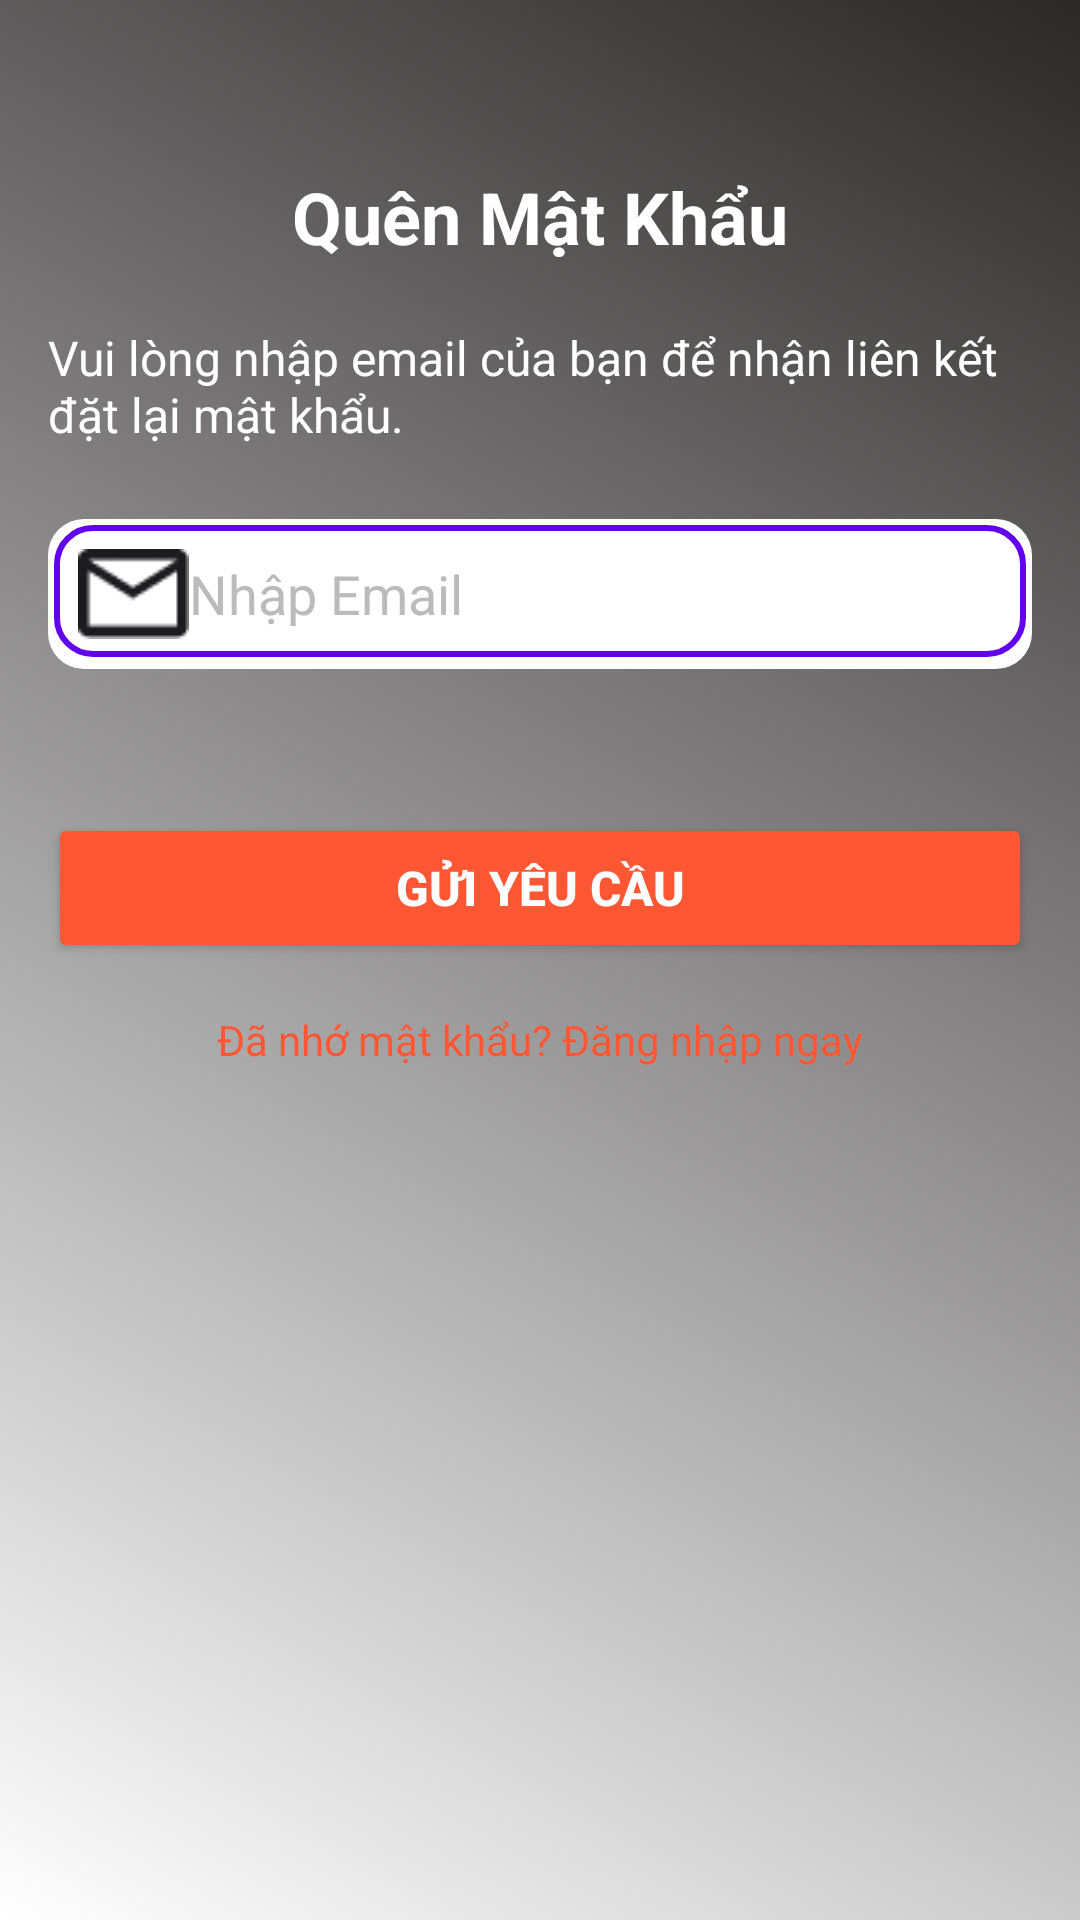

Reconstruct the res/layout file that produces this screen, plus the resources it refers to.
<!-- AndroidManifest.xml: application theme Theme.AppCompat.NoActionBar -->
<!-- res/layout/quenmatkhau.xml -->
<?xml version="1.0" encoding="utf-8"?>
<androidx.constraintlayout.widget.ConstraintLayout xmlns:android="http://schemas.android.com/apk/res/android"
    xmlns:app="http://schemas.android.com/apk/res-auto"
    android:layout_width="match_parent"
    android:layout_height="match_parent"
    android:background="@drawable/background_gradient"
    android:padding="16dp">


    <TextView
        android:id="@+id/titleTextView"
        android:layout_width="wrap_content"
        android:layout_height="wrap_content"
        android:text="Quên Mật Khẩu"
        android:textSize="24sp"
        android:textColor="#FFFFFF"
        android:textStyle="bold"
        app:layout_constraintTop_toTopOf="parent"
        app:layout_constraintStart_toStartOf="parent"
        app:layout_constraintEnd_toEndOf="parent"
        android:layout_marginTop="40dp"/>


    <TextView
        android:id="@+id/descriptionTextView"
        android:layout_width="wrap_content"
        android:layout_height="wrap_content"
        android:text="Vui lòng nhập email của bạn để nhận liên kết đặt lại mật khẩu."
        android:textSize="16sp"
        android:textColor="#FFFFFF"
        app:layout_constraintTop_toBottomOf="@id/titleTextView"
        app:layout_constraintStart_toStartOf="parent"
        app:layout_constraintEnd_toEndOf="parent"
        android:layout_marginTop="20dp"/>


    <EditText
        android:id="@+id/emailEditText"
        android:layout_width="0dp"
        android:layout_height="wrap_content"
        android:hint="Nhập Email"
        android:textColor="@color/black"
        android:textColorHint="#BBBBBB"
        android:inputType="textEmailAddress"
        android:drawableStart="@drawable/ic_email"
        android:padding="10dp"
        android:background="@drawable/edittext_background"
        app:layout_constraintTop_toBottomOf="@id/descriptionTextView"
        app:layout_constraintStart_toStartOf="parent"
        app:layout_constraintEnd_toEndOf="parent"
        android:layout_marginTop="24dp"/>


    <Button
        android:id="@+id/guiyeucau"
        android:layout_width="0dp"
        android:layout_height="50dp"
        android:layout_marginTop="48dp"
        android:backgroundTint="#FF5733"
        android:text="Gửi Yêu Cầu"
        android:textColor="#FFFFFF"
        android:textSize="16sp"
        android:textStyle="bold"
        app:layout_constraintEnd_toEndOf="parent"
        app:layout_constraintHorizontal_bias="0.0"
        app:layout_constraintStart_toStartOf="parent"
        app:layout_constraintTop_toBottomOf="@id/emailEditText" />

    <TextView
        android:id="@+id/nhoquatkhau"
        android:layout_width="wrap_content"
        android:layout_height="wrap_content"
        android:text="Đã nhớ mật khẩu? Đăng nhập ngay"
        android:textSize="14sp"
        android:textColor="#FF5733"
        app:layout_constraintTop_toBottomOf="@id/guiyeucau"
        app:layout_constraintStart_toStartOf="parent"
        app:layout_constraintEnd_toEndOf="parent"
        android:layout_marginTop="16dp"/>

</androidx.constraintlayout.widget.ConstraintLayout>
<!-- resources referenced by this layout -->
<resources>
  <!-- drawable background_gradient (drawable) -->
  <?xml version="1.0" encoding="utf-8"?>
  <layer-list xmlns:android="http://schemas.android.com/apk/res/android">
      <item>
          <shape android:shape="rectangle">
              <gradient
                  android:angle="45"
                  android:startColor="#FFFFFF"
              android:endColor="#2B2828"
              android:type="linear" />
          </shape>
      </item>
  </layer-list>
  <!-- drawable edittext_background (drawable) -->
  <?xml version="1.0" encoding="utf-8"?>
  <layer-list xmlns:android="http://schemas.android.com/apk/res/android">
  
      <item>
          <shape android:shape="rectangle">
              <corners android:radius="12dp"/>
              <solid android:color="#FFFFFF"/>
              <padding android:bottom="4dp"/>
          </shape>
      </item>
  
  
      <item android:left="2dp" android:right="2dp" android:top="2dp">
          <shape android:shape="rectangle">
              
              <solid android:color="#FFFFFF"/>
  
  
              <stroke
                  android:width="2dp"
                  android:color="#FF6200EE"/>
  
              <corners android:radius="12dp"/>
          </shape>
      </item>
  </layer-list>
  <!-- drawable ic_email: jpg bitmap (drawable, 1831 bytes) -->
  <!-- not gathered from this repository: default colours our renderer supplied (Android Studio template values) -->
  <color name="black">#FF000000</color>
</resources>
